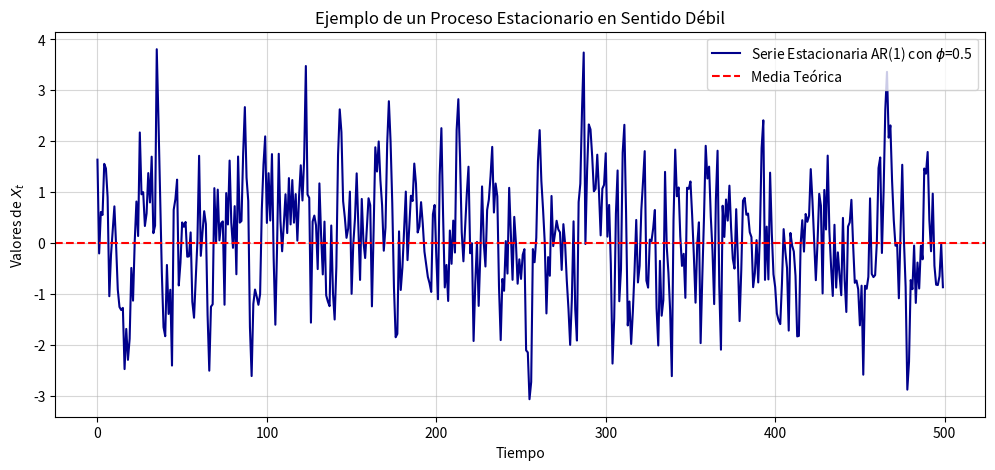

Write the Python code that produced this figure.
import numpy as np
import matplotlib.pyplot as plt

# --- Parámetros de la simulación ---
N = 500         # Número de puntos en la serie temporal
c = 0.0         # Media (intercepto), lo fijamos en cero
phi = 0.5       # Coeficiente AR(1). Estacionario porque |phi| < 1
sigma_e = 1.0   # Desviación estándar del ruido

# --- 1. Generación del Ruido Blanco ---
# El ruido es la parte estocástica (aleatoria) del proceso.
ruido = np.random.normal(loc=0, scale=sigma_e, size=N)

# --- 2. Generación del Proceso AR(1) Estacionario ---
# Inicializamos la serie temporal
X = np.zeros(N)

# Asignamos un valor inicial arbitrario
X[0] = ruido[0] 

# Generamos la serie temporal paso a paso
for t in range(1, N):
    # Xt = c + phi * X_{t-1} + epsilon_t
    X[t] = c + phi * X[t-1] + ruido[t]

# --- 3. Verificación de la Estacionariedad ---
# En un proceso estacionario, la media y la varianza son constantes.

# Calculamos la media y varianza teórica del AR(1) estacionario
# Media teórica (mu) = c / (1 - phi)
media_teorica = c / (1 - phi) 
# Varianza teórica (gamma_0) = sigma_e^2 / (1 - phi^2)
varianza_teorica = (sigma_e**2) / (1 - phi**2)

print("--- Proceso Estacionario AR(1) ---")
print(f"Parámetro phi: {phi}")
print(f"Media teórica: {media_teorica:.3f}")
print(f"Varianza teórica: {varianza_teorica:.3f}")
print("-" * 40)
print(f"Media muestral: {np.mean(X):.3f}")
print(f"Varianza muestral: {np.var(X):.3f}")

# --- 4. Visualización ---

plt.figure(figsize=(12, 5))
plt.plot(X, label=f'Serie Estacionaria AR(1) con $\phi$={phi}', color='darkblue')
# Línea de la media para demostrar que es constante
plt.axhline(y=media_teorica, color='red', linestyle='--', label='Media Teórica')
plt.title('Ejemplo de un Proceso Estacionario en Sentido Débil')
plt.xlabel('Tiempo')
plt.ylabel('Valores de $X_t$')
plt.legend()
plt.grid(True, alpha=0.5)
plt.show()